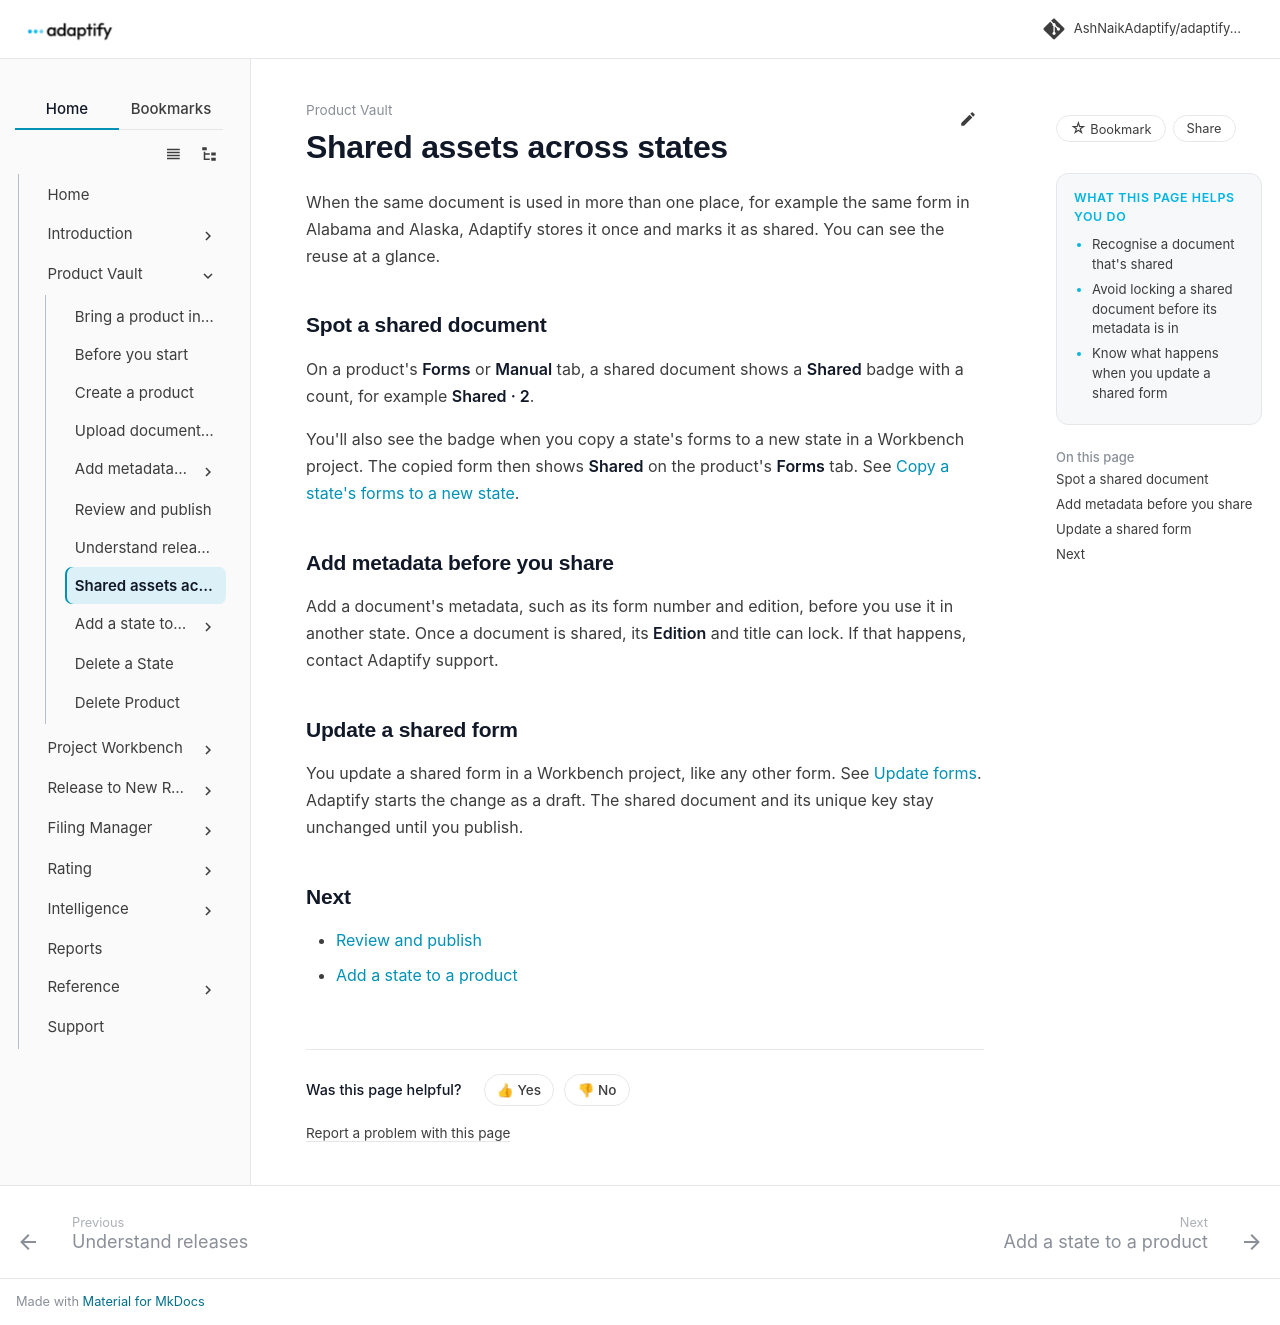

repository: AshNaikAdaptify/adaptify-docs · page: product-vault/shared-assets/index.html · generator: mkdocs

---
title: Shared assets across states
audience: external
goals:
  - Recognise a document that's shared
  - Avoid locking a shared document before its metadata is in
  - Know what happens when you update a shared form
video: ""
---

# Shared assets across states

When the same document is used in more than one place, for example the same form in Alabama and Alaska, Adaptify stores it once and marks it as shared. You can see the reuse at a glance.

## Spot a shared document

On a product's **Forms** or **Manual** tab, a shared document shows a **Shared** badge with a count, for example **Shared · 2**.

You'll also see the badge when you copy a state's forms to a new state in a Workbench project. The copied form then shows **Shared** on the product's **Forms** tab. See [Copy a state's forms to a new state](add-a-state/from-existing-state.md).

## Add metadata before you share

Add a document's metadata, such as its form number and edition, before you use it in another state. Once a document is shared, its **Edition** and title can lock. If that happens, contact Adaptify support.

## Update a shared form

You update a shared form in a Workbench project, like any other form. See [Update forms](../workbench/update-forms.md). Adaptify starts the change as a draft. The shared document and its unique key stay unchanged until you publish.

## Next

- [Review and publish](review-and-publish.md)
- [Add a state to a product](add-a-state/index.md)
